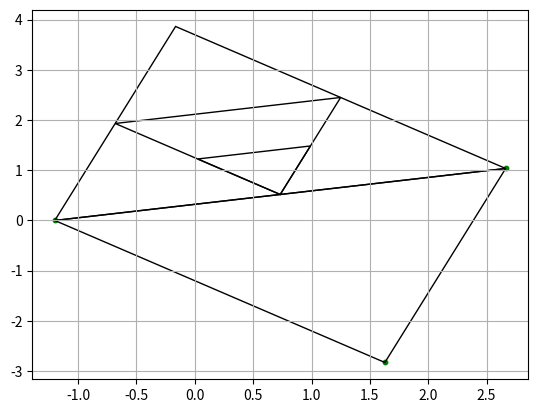

Write Python code to recreate this figure.
import numpy as np
import matplotlib.pyplot as plt
import math

x0 = [-1.2, 0]
N = 2
M = int(1.65*N + 0.05*N**2)
xc = []
e = 0.05

def function(x):
   fx = (10*((x[0] - x[1])**2) + (x[0] - 1)**2)**4
   return fx

def triangle():
   a = 2
   d0 = a * ((N + 1) ** (1 / 2) + N - 1) / N * 2 ** (1 / 2)
   d1 = a * ((N + 1) ** (1 / 2) - 1) / N * 2 ** (1 / 2)

   x1 = [x0[0] + d1, x0[1] + d0]
   x2 = [x0[0] + d0, x0[1] + d1]

   setx = []
   xvector = [x0, x1, x2]
   xmin = 0
   counter = 0
   while 1:
       if a < 2:
           d0 = a * ((N + 1) ** (1 / 2) + N - 1) / N * 2 ** (1 / 2)
           d1 = a * ((N + 1) ** (1 / 2) - 1) / N * 2 ** (1 / 2)
           x1 = [xmin[0] + d1, xmin[1] + d0]
           x2 = [xmin[0] + d0, xmin[1] + d1]
           xvector = [xmin, x1, x2]
       fxlist = [function(xvector[0]), function(xvector[1]), function(xvector[2])]
       for x in xvector:
           if function(x) == max(fxlist):
               xmax = x
           elif function(x) == min(fxlist):
               xmin = x
           else:
               xmead = x
       xnew = []
       xc = []
       for i in range(len(x0)):
           xc.append((xmin[i] + xmead[i])/N)
       for i in range(len(x0)):
           xnew.append(2*xc[i] - xmax[i])
       xvector = [xmin, xmead, xnew]

       if counter % M == 0:
           setx.append(xvector)

           for x in setx:
               for y in x:
                   for z in y:
                       unique = np.unique(setx, return_counts = True)
           for s in unique[1]:
               if s > 1:
                   a = a*0.5
                   print('a: ', a)
                   break
           print('minimum x: ', xmin)
           print('function: ', function(xmin))
           print('iteration :', counter)
       print(function(xmax))
       if function(xmin) < e:
           print('minimum x: ', xmin)
           print('function: ', function(xmin))
           print('iteration: ', counter)
           break
       counter = counter + 1

   return setx

def calcS(x):
   s = (x[0][0] - x[2][0])*(x[1][1] - x[2][1])/2 - (x[0][1] - x[2][1])*(x[1][0] - x[2][0])/2
   return(abs(s))

a = 2
d0 = a * ((N + 1) ** (1 / 2) + N - 1) / N * 2 ** (1 / 2)
d1 = a * ((N + 1) ** (1 / 2) - 1) / N * 2 ** (1 / 2)

x1 = [x0[0] + d1, x0[1] + d0]
x2 = [x0[0] + d0, x0[1] + d1]
xvector = [x0, x1, x2]
print('S: ', calcS(xvector))


xvectorGraphic = np.array(triangle())
arrays = []
setx = triangle()
for i in range(len(setx)):
   arrays.append(np.array(setx[len(setx) - i - 1]))

plt.figure()
plt.scatter(arrays[len(arrays) - 1][:,0], arrays[len(arrays) - 1][:,1], s = 10, color = 'green')

for i in arrays:
   t1 = plt.Polygon(i[:3,:], color = 'black', fill=False)
   plt.gca().add_patch(t1)
plt.grid()
plt.show()
